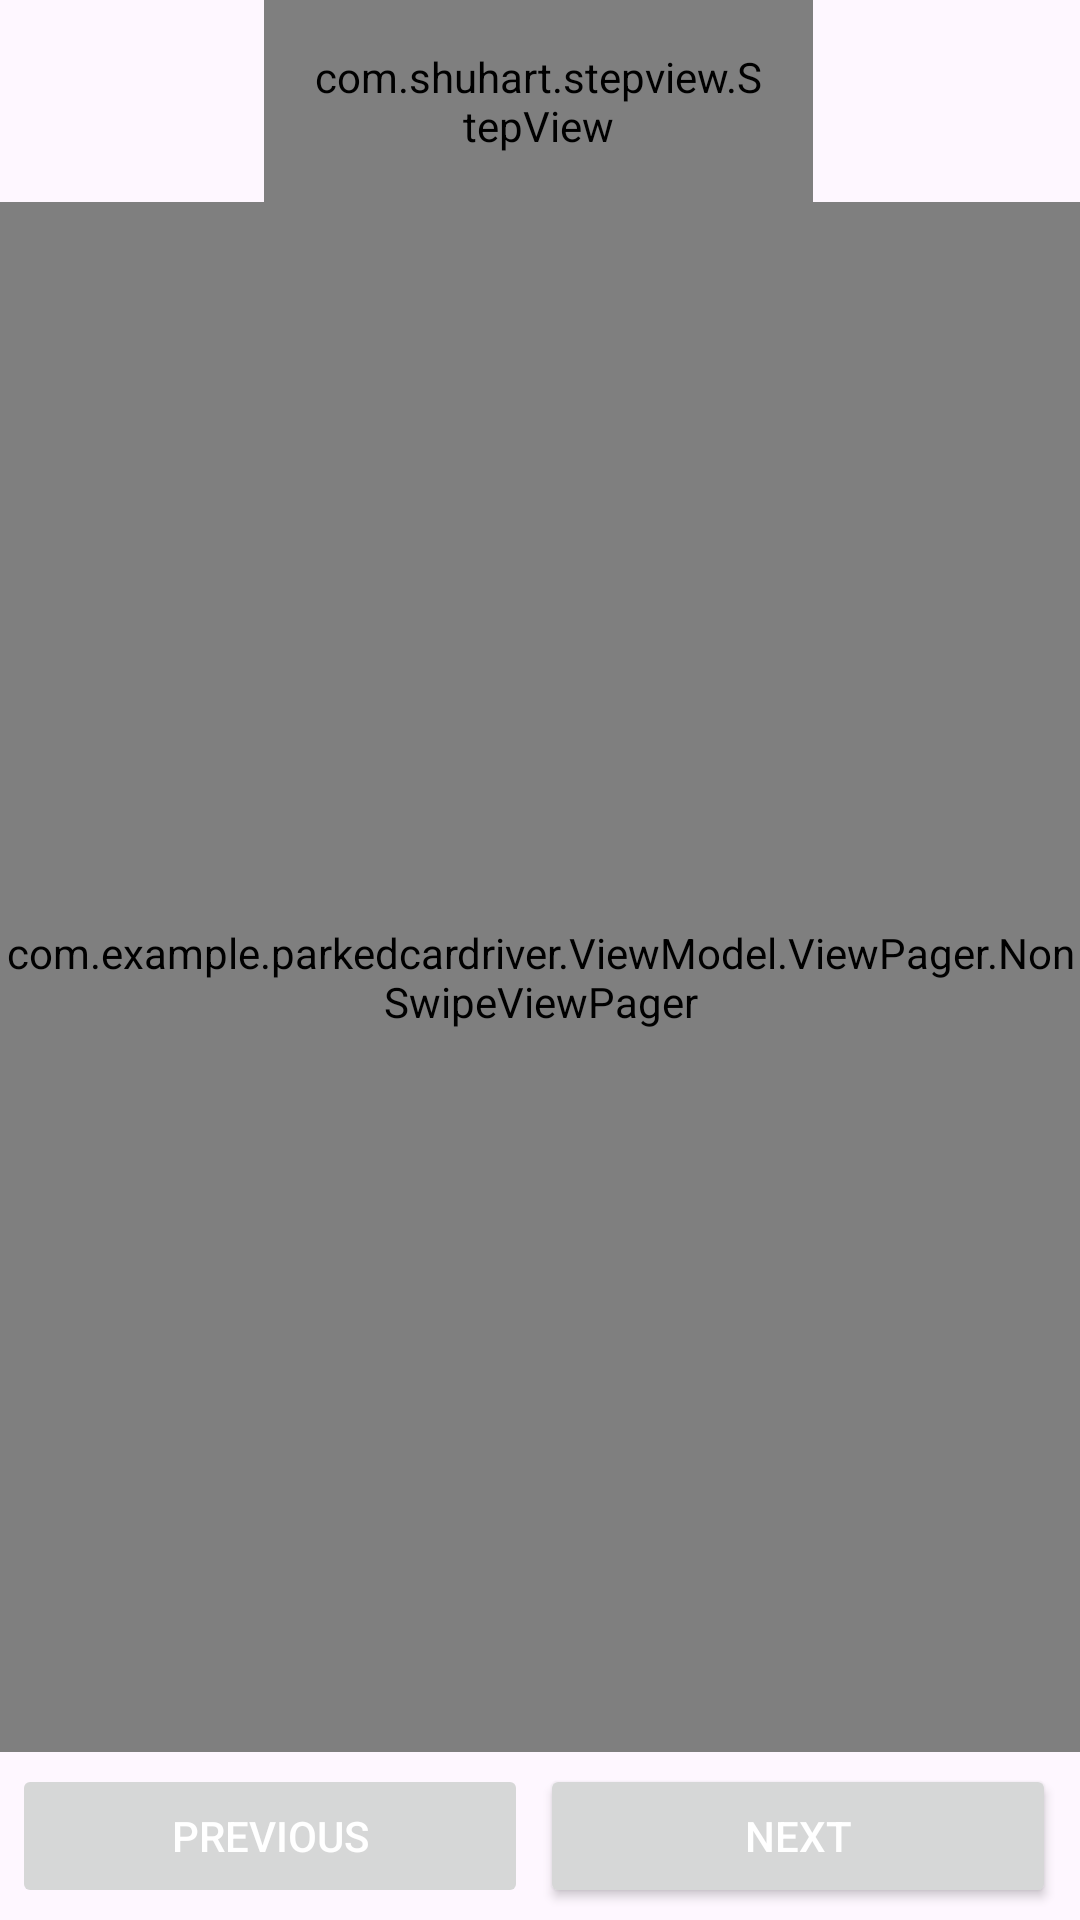

Write the Android layout XML for this screen, with the resource values it uses.
<!-- AndroidManifest.xml: application theme Theme.ParkedCarDriver -->
<!-- res/layout/activity_book_slot.xml -->
<?xml version="1.0" encoding="utf-8"?>
<RelativeLayout xmlns:android="http://schemas.android.com/apk/res/android"
xmlns:tools="http://schemas.android.com/tools"
android:layout_width="match_parent"
android:layout_height="match_parent"
xmlns:app="http://schemas.android.com/apk/res-auto"
android:orientation="vertical"
tools:context=".view.BookingSlot.BookSlotActivity">

<com.shuhart.stepview.StepView
    android:id="@+id/step_view"
    android:layout_width="233dp"
    android:layout_height="wrap_content"
    android:layout_alignParentStart="true"
    android:layout_alignParentEnd="true"
    android:layout_marginStart="88dp"
    android:layout_marginEnd="89dp"
    android:padding="16dp"
    app:sv_animationType="None"
    app:sv_doneCircleColor="@color/colorAccent"
    app:sv_doneStepLineColor="@color/colorAccent"
    app:sv_doneStepMarkColor="@color/cardview_light_background"
    app:sv_doneTextColor="@color/cardview_light_background"
    app:sv_selectedCircleColor="@color/colorPrimary"
    app:sv_selectedStepNumberColor="@color/common_google_signin_btn_text_light"
    app:sv_selectedTextColor="@color/colorPrimary"
    app:sv_stepPadding="12dp" />

<com.example.parkedcardriver.ViewModel.ViewPager.NonSwipeViewPager
    android:id="@+id/view_pager"
    android:layout_width="match_parent"
    android:layout_height="match_parent"
    android:layout_above="@+id/layout_button"
    android:layout_below="@+id/step_view" />

<LinearLayout
    android:id="@+id/layout_button"
    android:layout_width="match_parent"
    android:layout_height="wrap_content"
    android:orientation="horizontal"
    android:weightSum="2"
    android:padding="4dp"
    android:layout_alignParentBottom="true">

    <Button
        android:layout_width="0dp"
        android:layout_weight="1"
        android:layout_height="wrap_content"
        android:id="@+id/btn_previous_step"
        android:text="previous"
        android:enabled="false"
        android:layout_marginRight="4dp"
        android:textColor="@android:color/white"
        android:clickable="true"
        android:focusable="true"/>

    <Button
        android:layout_width="0dp"
        android:layout_weight="1"
        android:layout_height="wrap_content"
        android:id="@+id/btn_next_step"
        android:text="Next"
        android:layout_marginRight="4dp"
        android:textColor="@android:color/white"
        android:clickable="true"
        android:focusable="true"
        android:enabled="true"/>

</LinearLayout>
</RelativeLayout>
<!-- resources referenced by this layout -->
<resources>
  <color name="colorAccent">#03DAC5</color>
  <color name="colorPrimary">#6200EE</color>
  <style name="Theme.ParkedCarDriver" parent="Theme.MaterialComponents.DayNight.DarkActionBar">
          
          <item name="colorPrimary">@color/grey_200</item>
          <item name="colorPrimaryVariant">@color/purple_700</item>
          <item name="colorOnPrimary">@color/white</item>
          
          <item name="colorSecondary">@color/teal_200</item>
          <item name="colorSecondaryVariant">@color/teal_700</item>
          <item name="colorOnSecondary">@color/black</item>
          
          <item name="android:statusBarColor" tools:targetApi="l">?attr/colorPrimaryVariant</item>
          
      </style>
  <color name="grey_200">#FFa9a9a9</color>
  <color name="purple_700">#FF3700B3</color>
  <color name="white">#FFFFFFFF</color>
  <color name="teal_200">#FF03DAC5</color>
  <color name="teal_700">#FF018786</color>
  <color name="black">#FF000000</color>
</resources>
